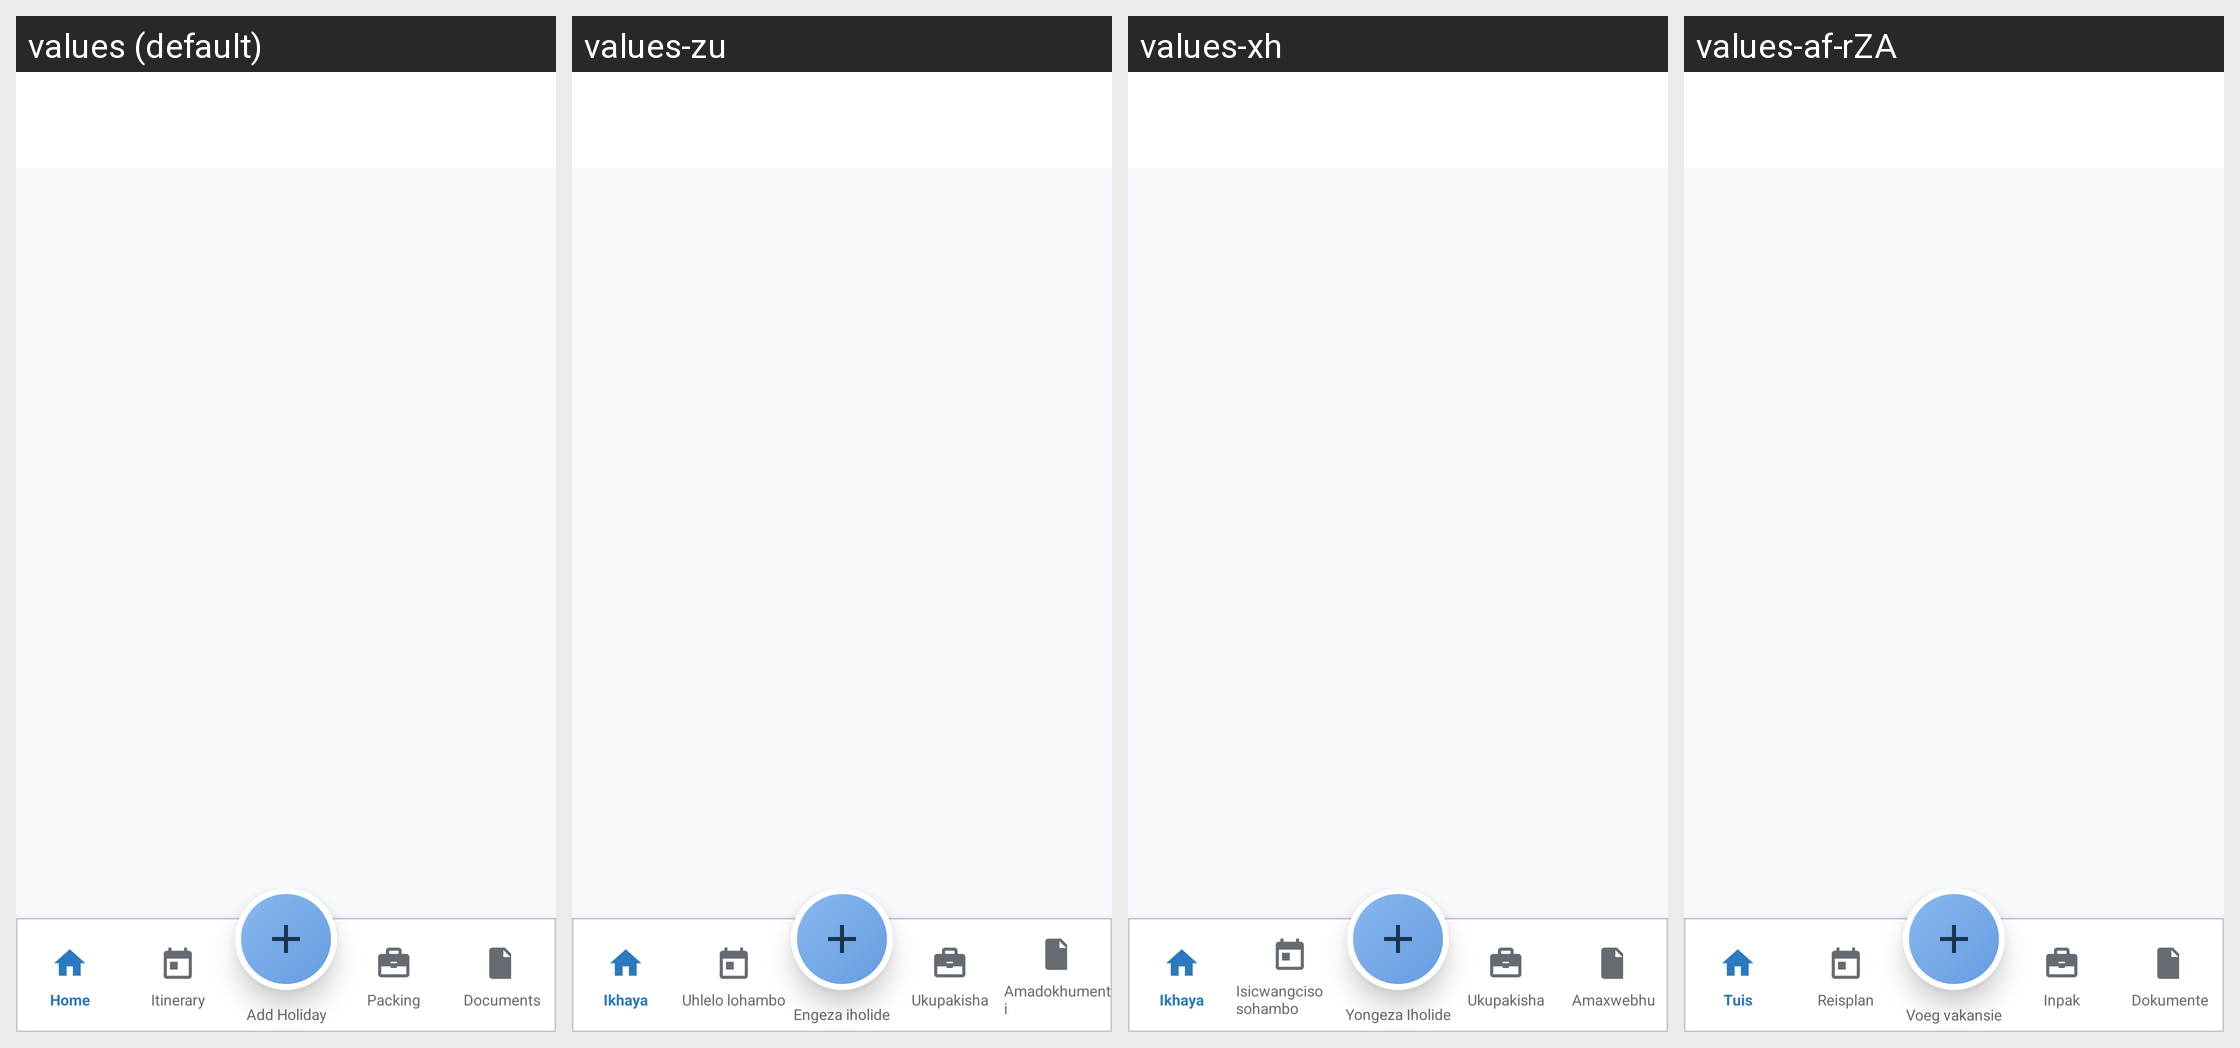

Here is an Android app screen in its default locale and in the app's own translations. Write out the translated-string differences for the strings that appear on this screen.
Android screen res/layout/activity_main.xml rendered under 4 locales, left to right: values (default), values-zu, values-xh, values-af-rZA. Device: Nexus 5 (rendered at 1080×1920; each locale shown at half size, 540×960, under a caption strip naming it); theme Theme.Roamly.
Strings drawn on this screen, with the default value and each locale's value (text and hints the layout hard-codes, and strings that could not be matched under every locale, appear in the picture but are not listed):

home
  values: Home
  values-zu: Ikhaya
  values-xh: Ikhaya
  values-af-rZA: Tuis

itinerary
  values: Itinerary
  values-zu: Uhlelo lohambo
  values-xh: Isicwangciso sohambo
  values-af-rZA: Reisplan

add_holiday
  values: Add Holiday
  values-zu: Engeza iholide
  values-xh: Yongeza Iholide
  values-af-rZA: Voeg vakansie by

packing
  values: Packing
  values-zu: Ukupakisha
  values-xh: Ukupakisha
  values-af-rZA: Inpak

documents
  values: Documents
  values-zu: Amadokhumenti
  values-xh: Amaxwebhu
  values-af-rZA: Dokumente
